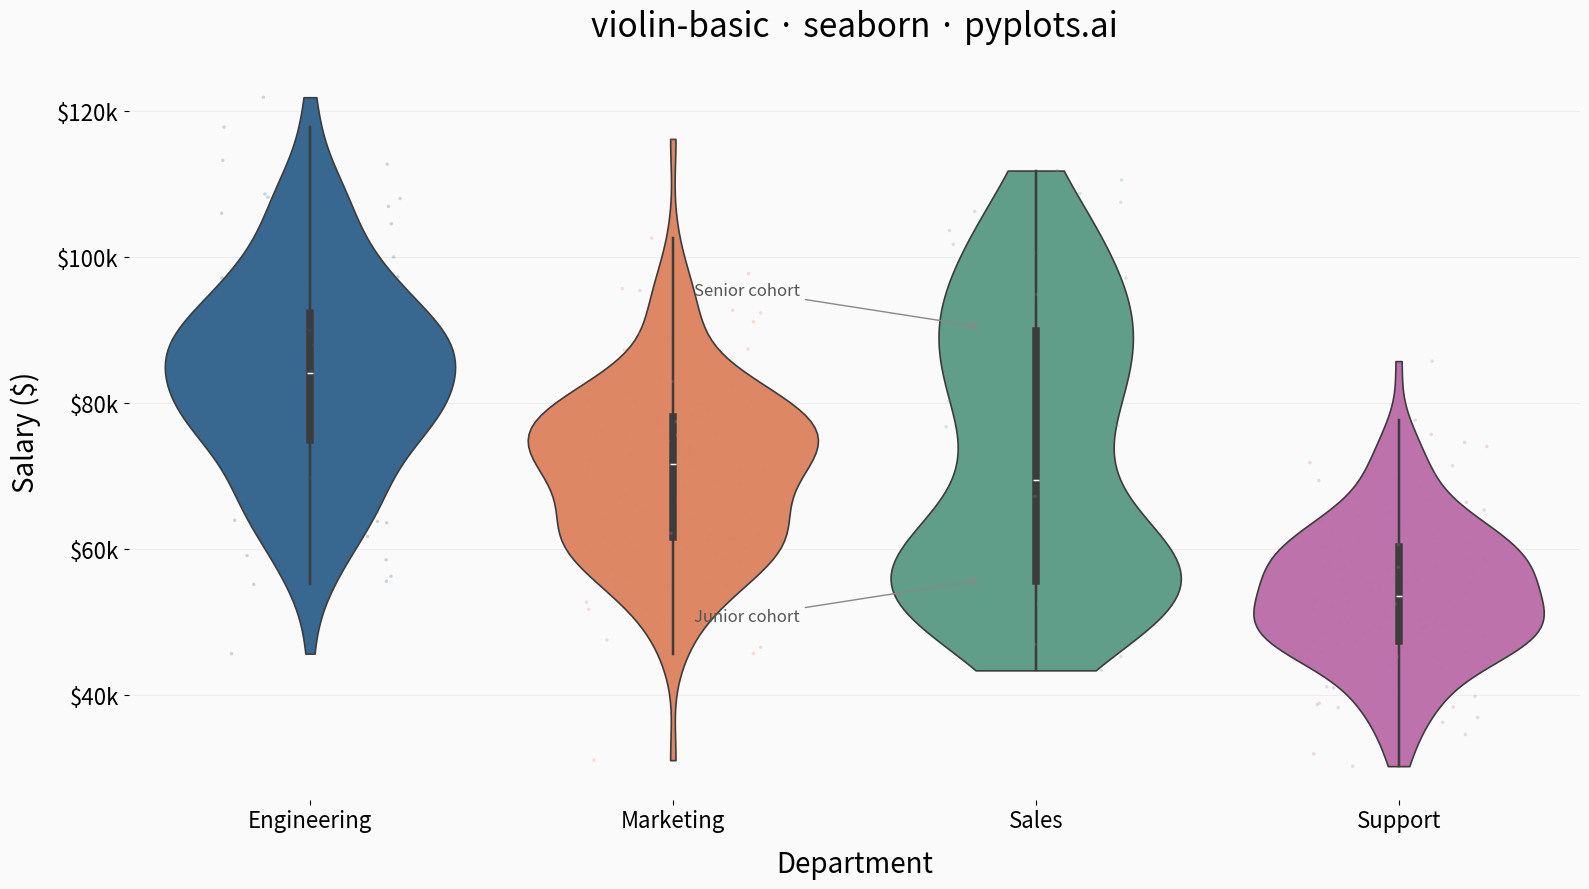

The matplotlib source for this figure:
"""pyplots.ai
violin-basic: Basic Violin Plot
Library: seaborn 0.13.2 | Python 3.14.3
Quality: 87/100 | Updated: 2026-02-21
"""

import matplotlib.pyplot as plt
import numpy as np
import pandas as pd
import seaborn as sns


# Data - Salary distributions across departments
np.random.seed(42)
departments = ["Engineering", "Marketing", "Sales", "Support"]
records = []

for dept in departments:
    if dept == "Engineering":
        salaries = np.random.normal(85000, 15000, 150)
    elif dept == "Marketing":
        salaries = np.random.normal(70000, 12000, 150)
    elif dept == "Sales":
        # Bimodal distribution (junior vs senior) — showcases KDE strength
        salaries = np.concatenate([np.random.normal(55000, 8000, 75), np.random.normal(90000, 10000, 75)])
    else:
        salaries = np.random.normal(55000, 10000, 150)
    for s in salaries:
        records.append({"Department": dept, "Salary": s})

df = pd.DataFrame(records)

# Distinctive palette with good contrast between categories
palette = ["#306998", "#E8825A", "#5BA38B", "#C46BAE"]

fig, ax = plt.subplots(figsize=(16, 9))
fig.patch.set_facecolor("#FAFAFA")
ax.set_facecolor("#FAFAFA")

# Violin plot
sns.violinplot(
    data=df,
    x="Department",
    y="Salary",
    hue="Department",
    palette=palette,
    inner="box",
    cut=0,
    linewidth=1.2,
    saturation=0.85,
    legend=False,
    ax=ax,
)

# Stripplot overlay — signature seaborn layering pattern
sns.stripplot(
    data=df,
    x="Department",
    y="Salary",
    hue="Department",
    palette=palette,
    dodge=False,
    jitter=0.25,
    size=2.5,
    alpha=0.25,
    legend=False,
    ax=ax,
)

# Annotate the bimodal Sales distribution to guide the viewer
sales_data = df[df["Department"] == "Sales"]["Salary"]
lower_peak = sales_data[sales_data < 72000].median()
upper_peak = sales_data[sales_data >= 72000].median()

ax.annotate(
    "Junior cohort",
    xy=(1.85, lower_peak),
    xytext=(1.35, lower_peak - 5000),
    fontsize=12,
    fontstyle="italic",
    color="#555555",
    ha="right",
    va="center",
    arrowprops={"arrowstyle": "->", "color": "#888888", "lw": 1.0},
)
ax.annotate(
    "Senior cohort",
    xy=(1.85, upper_peak),
    xytext=(1.35, upper_peak + 5000),
    fontsize=12,
    fontstyle="italic",
    color="#555555",
    ha="right",
    va="center",
    arrowprops={"arrowstyle": "->", "color": "#888888", "lw": 1.0},
)

# Style
ax.set_xlabel("Department", fontsize=20, labelpad=12)
ax.set_ylabel("Salary ($)", fontsize=20, labelpad=12)
ax.set_title("violin-basic · seaborn · pyplots.ai", fontsize=24, fontweight="medium", pad=20)
ax.tick_params(axis="both", labelsize=16)

for spine in ax.spines.values():
    spine.set_visible(False)

ax.yaxis.grid(True, alpha=0.3, linewidth=0.6, color="#CCCCCC")
ax.set_axisbelow(True)

# Format y-axis as currency
ax.yaxis.set_major_formatter(plt.FuncFormatter(lambda x, p: f"${x / 1000:.0f}k"))

plt.tight_layout()
plt.savefig("plot.png", dpi=300, bbox_inches="tight", facecolor=fig.get_facecolor())
